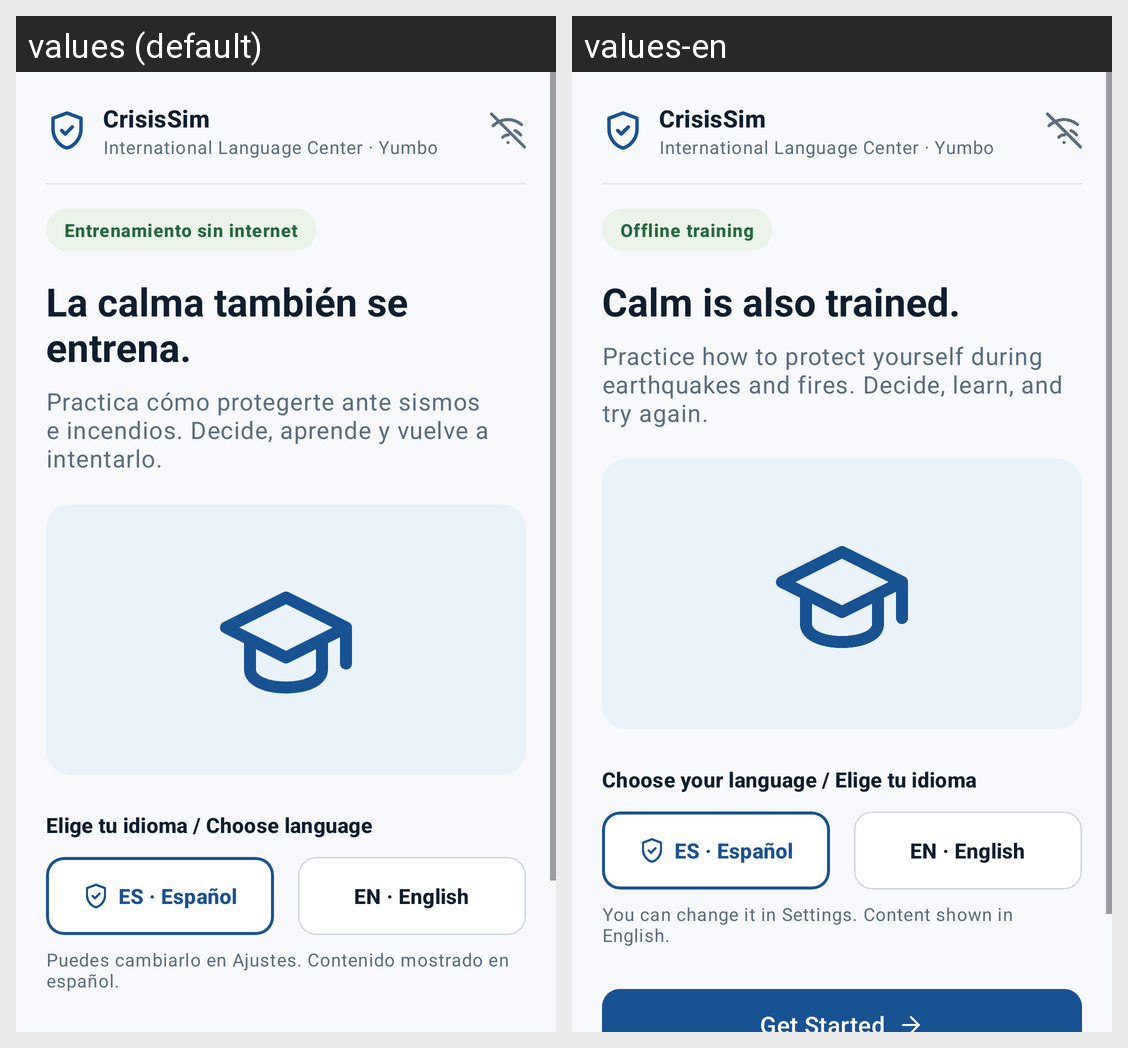

Strings drawn on this Android screen and how each of the app's shown locales translates them:
Android screen res/layout/fragment_welcome.xml rendered under 2 locales, left to right: values (default), values-en. Device: Nexus 5 (rendered at 1080×1920; each locale shown at half size, 540×960, under a caption strip naming it); theme Theme.CrisisSim.
Strings drawn on this screen, with the default value and each locale's value (text and hints the layout hard-codes, and strings that could not be matched under every locale, appear in the picture but are not listed):

app_name
  values: CrisisSim
  values-en: CrisisSim

app_subtitle
  values: International Language Center · Yumbo
  values-en: International Language Center · Yumbo

badge_offline
  values: Entrenamiento sin internet
  values-en: Offline training

welcome_title
  values: La calma también se entrena.
  values-en: Calm is also trained.

welcome_subtitle
  values: Practica cómo protegerte ante sismos e incendios. Decide, aprende y vuelve a intentarlo.
  values-en: Practice how to protect yourself during earthquakes and fires. Decide, learn, and try again.

welcome_lang_label
  values: Elige tu idioma / Choose language
  values-en: Choose your language / Elige tu idioma

welcome_lang_es
  values: ES · Español
  values-en: ES · Español

welcome_lang_en
  values: EN · English
  values-en: EN · English

welcome_lang_hint
  values: Puedes cambiarlo en Ajustes. Contenido mostrado en español.
  values-en: You can change it in Settings. Content shown in English.
